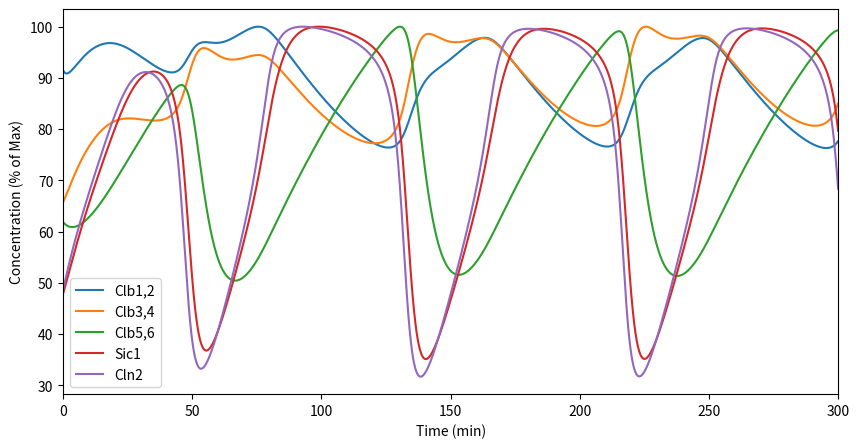

Reproduce this figure in Python.
#!/usr/bin/env python3

#Initialization of coding environment and loading of appropriate packages
import numpy as np                      
import math                               
from scipy.integrate import odeint                        
import matplotlib.pyplot as plt  

#Function for Swe1 Screening Model
def cell_cycle(y, t):
    # Tracked Species
    Clb12, Clb56, Sic1, Clb12_Sic1, Clb56_Sic1, Clb34, Clb34_Sic1, Cln2, Swe1, Clb12_inactive, Clb34_inactive = y
    
    # Model (ODEs and Equations)
    
    dClb12dt = k_exp_12*(((Clb12)/(1+Clb12))+((Clb56)/(1+(Clb56)))+((Clb34)/(1+(Clb34)))) - k_dil_12*Clb12 - (k_a*Clb12*Sic1) + (k_d*Clb12_Sic1) + k_deg*(((Clb12)/(1+(Clb12)))+((Clb56)/(1+(Clb56)))+((Clb34)/(1+(Clb34)))+((Cln2)/(1+(Cln2))))*Clb12_Sic1 - k_deg_Clb*Clb12*((Clb12)/(1+Clb12)) - k_inhibition_Swe12*Clb12*((Swe1/(1+(Swe1)))) + k_activation_Swe12*Clb12_inactive*(((Clb34)/(1+(Clb34)))+(1)/(1+(Swe1)))             
    dClb56dt = k_exp_56*(((1)/(1+(Clb56)))) - k_dil_56*Clb56 - (k_a*Clb56*Sic1) + (k_d*Clb56_Sic1) + k_deg*(((Clb12)/(1+(Clb12)))+((Clb56)/(1+(Clb56)))+((Clb34)/(1+(Clb34)))+((Cln2)/(1+(Cln2))))*Clb56_Sic1 - k_deg_Clb*Clb56*(((Clb12)/(1+Clb12))+((Clb34)/(1+Clb34))) 
    dSic1dt = k_exp_Sic1*(((1)/(1+(Clb12)))+((1)/(1+(Clb34)))+((1)/(1+(Clb56)))) - k_dil_Sic1*Sic1 - (k_a*Clb12*Sic1) + (k_d*Clb12_Sic1) - (k_a*Clb56*Sic1) + (k_d*Clb56_Sic1) - (k_a*Clb34*Sic1) + (k_d*Clb34_Sic1) - k_deg*(((Clb12)/(1+(Clb12)))+((Clb56)/(1+(Clb56)))+((Clb34)/(1+(Clb34)))+((Cln2)/(1+(Cln2))))*Sic1
    dClb34dt = k_exp_34*(((Clb56)/(1+Clb56))) - k_dil_34*Clb34 - (k_a*Clb34*Sic1) + (k_d*Clb34_Sic1) + k_deg*(((Clb12)/(1+(Clb12)))+((Clb56)/(1+(Clb56)))+((Clb34)/(1+(Clb34)))+((Cln2)/(1+(Cln2))))*Clb34_Sic1 - k_deg_Clb*Clb34*((Clb12)/(1+Clb12)) - k_inhibition_Swe34*Clb34*((Swe1/(1+(Swe1)))) + k_activation_Swe34*Clb34_inactive*(((Clb34)/(1+(Clb34)))+(1)/(1+(Swe1))) 
    
    d_Clb12_Sic1dt = (k_a*Clb12*Sic1) - (k_d*Clb12_Sic1) - k_deg*(((Clb12)/(1+(Clb12)))+((Clb56)/(1+(Clb56)))+((Clb34)/(1+(Clb34)))+((Cln2)/(1+(Cln2))))*Clb12_Sic1 - k_dil*Clb12_Sic1
    d_Clb56_Sic1dt = (k_a*Clb56*Sic1) - (k_d*Clb56_Sic1) - k_deg*(((Clb12)/(1+(Clb12)))+((Clb56)/(1+(Clb56)))+((Clb34)/(1+(Clb34)))+((Cln2)/(1+(Cln2))))*Clb56_Sic1 - k_dil*Clb56_Sic1
    d_Clb34_Sic1dt = (k_a*Clb34*Sic1) - (k_d*Clb34_Sic1) - k_deg*(((Clb12)/(1+(Clb12)))+((Clb56)/(1+(Clb56)))+((Clb34)/(1+(Clb34)))+((Cln2)/(1+(Cln2))))*Clb34_Sic1 - k_dil*Clb34_Sic1
    
    dCln2dt = k_exp_Cln2*(((Cln2)/(1+(Cln2)))+((1)/(1+(Clb12)))+((1)/(1+(Clb56)))) - k_dil_Cln2*Cln2 - k_deg_Cln*Cln2*((Cln2)/(1+Cln2)+(Clb12)/(1+Clb12)+(Clb34)/(1+Clb34)+(Clb56)/(1+Clb56))
    
    dSwe1dt = k_induction_Swe1 + k_exp_Swe1*(((Cln2)/(1+(Cln2)))) + k_dil_Swe1*Swe1 - k_deg_Swe1*Swe1*((Clb12)/(1+(Clb12))+(Clb34)/(1+(Clb34))+(Clb56)/(1+(Clb56)))
    
    dClb12_inactivedt = k_inhibition_Swe12*Clb12*((Swe1/(1+(Swe1)))) - k_activation_Swe12*Clb12_inactive*(((Clb34)/(1+(Clb34)))+(1)/(1+(Swe1))) 
    dClb34_inactivedt = k_inhibition_Swe34*Clb34*((Swe1/(1+(Swe1)))) - k_activation_Swe34*Clb34_inactive*(((Clb34)/(1+(Clb34)))+(1)/(1+(Swe1))) 
    
    solutions = [dClb12dt, dClb56dt, dSic1dt, d_Clb12_Sic1dt, d_Clb56_Sic1dt, dClb34dt, d_Clb34_Sic1dt, dCln2dt, dSwe1dt, dClb12_inactivedt, dClb34_inactivedt]
    
    return solutions

#Parameters for Swe1 Screening Model
k_deg = 1 #in min^-1
k_a =  50 #in min^-1
k_d =  0.05 #in min^-1
k_deg_Clb =  0.4 #in min^-1 or 0.4 
k_deg_Cln = 5 #in min^-1

k_exp_Sic1= 0.1 #in uM min^-1
k_dil_Sic1 = 0.01 #in min^-1

k_exp_12 =  0.05 #in min^-1
k_dil_12 =  0.03 #in min^-1

k_exp_34 = 0.05 #in min^-1
k_dil_34 = 0.03 #in min^-1

k_exp_56 = 0.012 #in min^-1
k_dil_56 = 0.01 #in min^-1

k_exp_Cln2 = 0.15 #in min^-1
k_dil_Cln2 = 0.12 #in min^-1

k_dil = 0.01

k_exp_Swe1 = 0.02
k_dil_Swe1 = 0.01
k_deg_Swe1 = 0.5
k_inhibition_Swe12 = 0.5
k_activation_Swe12 = 0.5
k_inhibition_Swe34 = 0.25
k_activation_Swe34 = 0.5
k_induction_Swe1 = 0

#Setting initial conditions
y0_model = [0.1375718008479316, 0.1594779194006006, 0.017081417269881664, 0.22793430826192018, 0.2739601812180509, 0.042811338257718164, 0.071643195723027, 0.12544390359068047, 0.1, 0, 0]

#Setting time interval for integration
t_interval = np.linspace(0, 300, 5000)

#Integrating the ODEs
sol = odeint(func = cell_cycle, y0 = y0_model, t = t_interval)

#Assigning arrays to respective protein species
Clb12_sol = sol.transpose()[0]
Clb56_sol = sol.transpose()[1]
Sic1_sol = sol.transpose()[2]
Clb12_Sic1_sol = sol.transpose()[3]
Clb56_Sic1_sol = sol.transpose()[4]
Clb34_sol = sol.transpose()[5]
Clb34_Sic1_sol = sol.transpose()[6]
Cln2_sol = sol.transpose()[7]
Swe1_sol = sol.transpose()[8]
Clb12_inactive_sol = sol.transpose()[9]
Clb34_inactive_sol = sol.transpose()[10]

#Calculating total protein in and out of complex (only active)
Clb12_T = np.add(Clb12_sol, Clb12_Sic1_sol)
Clb34_T = np.add(Clb34_sol, Clb34_Sic1_sol)
Clb56_T = np.add(Clb56_sol, Clb56_Sic1_sol)
Sic1_12_34 = np.add(Clb34_Sic1_sol, Clb56_Sic1_sol)
Sic1_12_34_56 = np.add(Sic1_12_34, Clb12_Sic1_sol)
Sic1_T = np.add(Sic1_sol, Sic1_12_34_56)

#Scaling to percentage of maximum
Clb12_scaled = (Clb12_T/np.amax(Clb12_T))*100
Clb34_scaled = (Clb34_T/np.amax(Clb34_T))*100
Clb56_scaled = (Clb56_T/np.amax(Clb56_T))*100
Sic1_scaled = (Sic1_T/np.amax(Sic1_T))*100
Cln2_scaled = (Cln2_sol/np.amax(Cln2_sol))*100
Swe1_scaled = (Swe1_sol/np.amax(Swe1_sol))*100

#Plotting values
fig, cell_cycle_toy = plt.subplots(1, 1, figsize = (10, 5))
cell_cycle_toy.plot(t_interval, Clb12_scaled, label = "Clb1,2")
cell_cycle_toy.plot(t_interval, Clb34_scaled, label = "Clb3,4")
cell_cycle_toy.plot(t_interval, Clb56_scaled, label = "Clb5,6", color="tab:green")
cell_cycle_toy.plot(t_interval, Sic1_scaled, label = "Sic1", color="tab:red")
cell_cycle_toy.plot(t_interval, Cln2_scaled, label = "Cln2", color="tab:purple")

#Modifying axes labels
cell_cycle_toy.set_xlabel("Time (min)")
cell_cycle_toy.set_ylabel("Concentration (% of Max)")
cell_cycle_toy.set_xlim(0, 300)

#Creating legend for plot
line = []
label = []
handles, labels = cell_cycle_toy.get_legend_handles_labels()
line.extend(handles)
label.extend(labels)
cell_cycle_toy.legend(line, label)

plt.show()